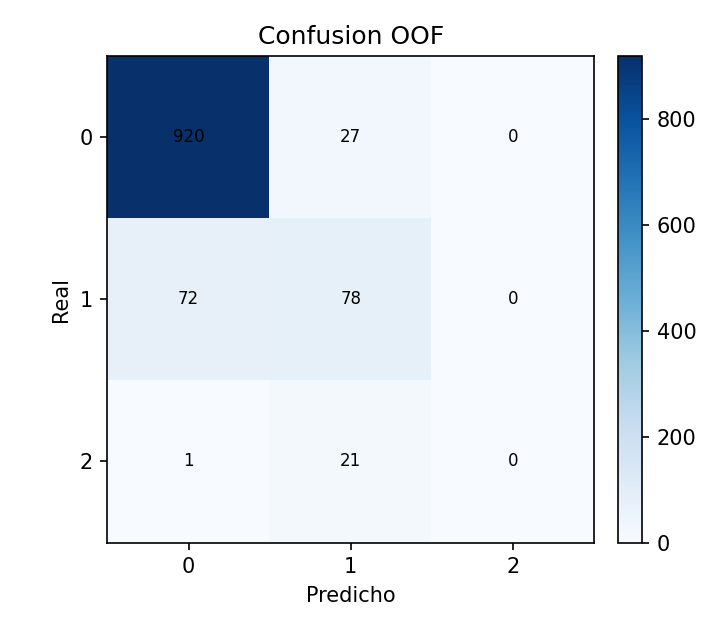

Source data for this figure (header and first rows):
real, 1, 2, 3
1, 920, 27, 0
2, 72, 78, 0
3, 1, 21, 0
